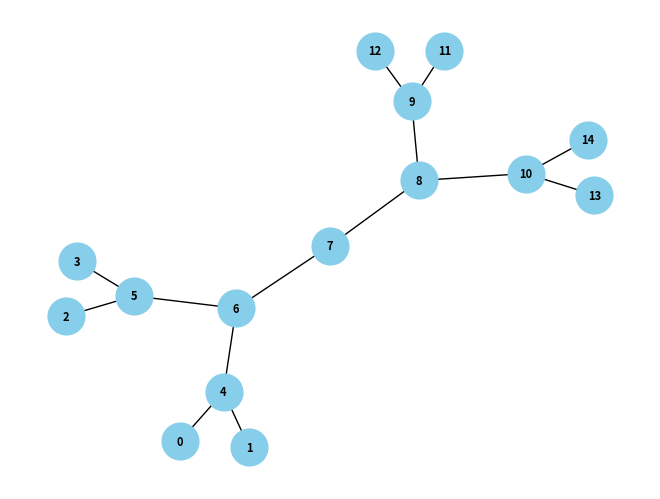

Source code (Python):
from collections import deque
import networkx as nx
import matplotlib.pyplot as plt

class BidirectionalSearch:
    def __init__(self, vertices):
        self.vertices = vertices
        self.graph = [set() for _ in range(vertices)]
        self.src_visited, self.dest_visited = set(), set()
        self.src_parent, self.dest_parent = [-1] * vertices, [-1] * vertices
        self.src_queue, self.dest_queue = deque(), deque()

    def add_edge(self, src, dest):
        self.graph[src].add(dest)
        self.graph[dest].add(src)

    def bfs(self, queue, visited, parent, direction):
        current = queue.popleft()
        for vertex in self.graph[current]:
            if vertex not in visited:
                queue.append(vertex)
                visited.add(vertex)
                parent[vertex] = current

    def is_intersecting(self):
        return self.src_visited.intersection(self.dest_visited).pop() if self.src_visited.intersection(self.dest_visited) else -1


    def print_path(self, intersecting_node, src, dest):
        path = []

        # Traverse the path from source to intersection
        i = intersecting_node
        while i != -1:
            path.append(i)
            i = self.src_parent[i]

        # Traverse the path from destination to intersection
        path.append('\n')
        i = intersecting_node
        while i != -1:
            path.append(i)
            i = self.dest_parent[i]

        print("**Path**")
        print(' '.join(map(str, reversed(path))))


    def bidirectional_search(self, src, dest):
        self.src_queue.append(src)
        self.src_visited.add(src)
        self.src_parent[src] = -1

        self.dest_queue.append(dest)
        self.dest_visited.add(dest)
        self.dest_parent[dest] = -1

        while self.src_queue and self.dest_queue:
            self.bfs(self.src_queue, self.src_visited, self.src_parent, 'forward')
            self.bfs(self.dest_queue, self.dest_visited, self.dest_parent, 'backward')
            intersecting_node = self.is_intersecting()
            if intersecting_node != -1:
                print(f"Path exists between {src} and {dest}")
                print(f"Intersection at: {intersecting_node}")
                self.print_path(intersecting_node, src, dest)
                return

        print(f"Path does not exist between {src} and {dest}")
    def visualize_graph(self):
        G = nx.Graph()
        for src in range(self.vertices):
            for dest in self.graph[src]:
                G.add_edge(src, dest)

        pos = nx.spring_layout(G)
        nx.draw(G, pos, with_labels=True, font_weight='bold', node_size=700, node_color='skyblue', font_size=8, font_color='black')
        plt.show()
        
# Driver code
if __name__ == '__main__':
    n = 15
    src, dest = 1,14
    graph = BidirectionalSearch(n)
    edges = [(0, 4), (1, 4), (2, 5), (3, 5), (4, 6), (5, 6), (6, 7), (7, 8), (8, 9), (8, 10), (9, 11), (9, 12), (10, 13), (10, 14)]

    for edge in edges:
        graph.add_edge(*edge)
    graph.visualize_graph()
    graph.bidirectional_search(src, dest)
